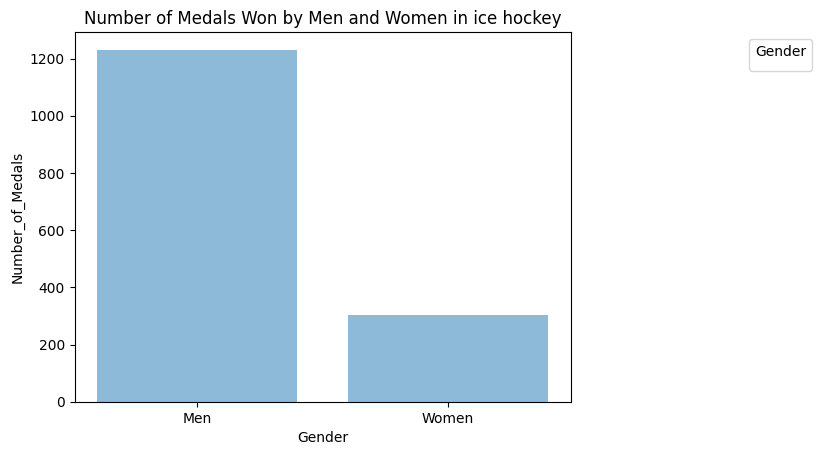

Reproduce this figure in Python.
import matplotlib.pyplot as plt;
plt.rcdefaults()
import numpy as np
import matplotlib.pyplot as plt

Gender = ('Men', 'Women')
y_pos = np.arange(len(Gender))
Number_of_Medals = [1231, 305]

plt.bar(y_pos, Number_of_Medals, align='center', alpha=0.5)
plt.xticks(y_pos, Gender)
plt.ylabel('Number_of_Medals')
plt.xlabel('Gender')
plt.title('Number of Medals Won by Men and Women in ice hockey')

plt.legend(
	title="Gender",
	loc="upper right",
	bbox_to_anchor=(1, 0, 0.5, 1))

plt.show()
